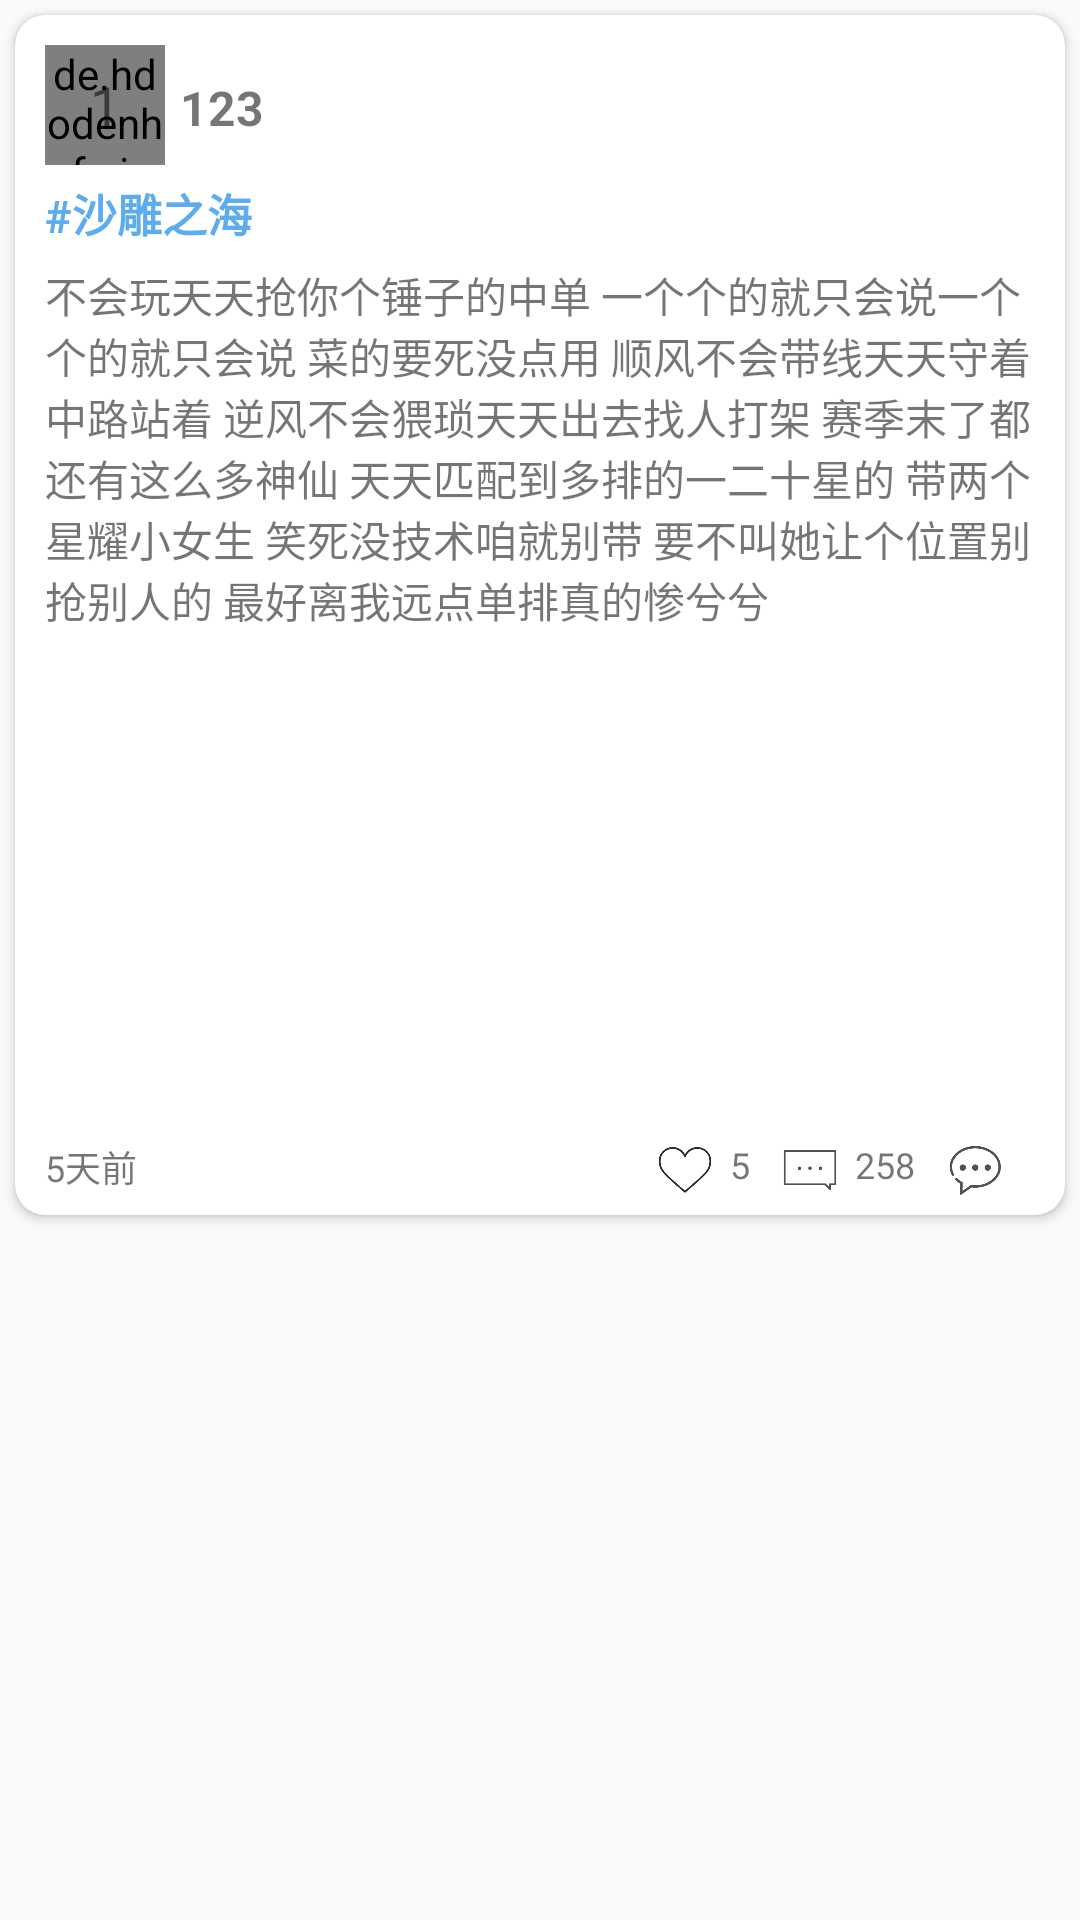

The Android layout XML behind this screen, and the referenced resources:
<!-- AndroidManifest.xml: application theme AppTheme -->
<!-- res/layout/mycard.xml -->
<?xml version="1.0" encoding="utf-8"?>
<LinearLayout xmlns:android="http://schemas.android.com/apk/res/android"
    android:layout_width="match_parent"
    android:layout_height="wrap_content"
    android:descendantFocusability="blocksDescendants"
    xmlns:app="http://schemas.android.com/apk/res-auto"
    xmlns:attr="http://schemas.android.com/tools">
    <android.support.v7.widget.CardView
        android:id="@+id/card"
        android:layout_marginLeft="5dp"
        android:layout_marginRight="5dp"
        android:layout_marginTop="5dp"
        android:layout_marginBottom="5dp"
        app:cardCornerRadius="10dp"
        android:layout_width="match_parent"
        android:layout_height="wrap_content">

        <LinearLayout
            android:layout_margin="5dp"
            android:orientation="vertical"
            android:layout_width="match_parent"
            android:layout_height="match_parent">
            <LinearLayout
                android:layout_width="match_parent"
                android:layout_height="wrap_content">
                <LinearLayout
                    android:layout_margin="5dp"
                    android:id="@+id/user_xinxi"
                    android:gravity="center"
                    android:layout_width="wrap_content"
                    android:layout_height="wrap_content">
                    <FrameLayout
                        android:layout_width="40dp"
                        android:layout_height="40dp">
                        <de.hdodenhof.circleimageview.CircleImageView
                            android:id="@+id/m1"
                            android:layout_width="40dp"
                            android:layout_height="40dp" />
                        <TextView
                            android:gravity="center"
                            android:id="@+id/touxiang"
                            android:textSize="18dp"
                            android:text="1"
                            android:layout_gravity="center"
                            android:layout_width="30dp"
                            android:layout_height="30dp" />
                    </FrameLayout>

                    <TextView
                        android:id="@+id/t1"
                        android:layout_width="match_parent"
                        android:layout_height="20dp"
                        android:layout_marginLeft="5dp"
                        android:layout_weight="1"
                        android:gravity="center_vertical"
                        android:text="123"
                        android:textSize="16dp"
                        android:textStyle="bold" />
                </LinearLayout>
            </LinearLayout>

            <TextView
                android:id="@+id/tv_channel"
                android:layout_width="match_parent"
                android:layout_height="wrap_content"
                android:text="#沙雕之海"
                android:layout_marginLeft="5dp"
                android:textColor="@color/colorPrimaryDark"
                android:textSize="15dp"
                android:textStyle="bold" />
            <View
                android:layout_marginLeft="5dp"
                android:layout_marginRight="5dp"
                android:background="#fff"
                android:layout_width="match_parent"
                android:layout_height="1dp"></View>

            <TextView
                android:id="@+id/tv_content"
                android:layout_width="match_parent"
                android:layout_height="wrap_content"
                android:layout_marginLeft="5dp"
                android:layout_marginTop="5dp"
                android:text="不会玩天天抢你个锤子的中单
一个个的就只会说一个个的就只会说
菜的要死没点用
顺风不会带线天天守着中路站着
逆风不会猥琐天天出去找人打架
赛季末了都还有这么多神仙
天天匹配到多排的一二十星的
带两个星耀小女生
笑死没技术咱就别带
要不叫她让个位置别抢别人的
最好离我远点单排真的惨兮兮
"
                android:textSize="14dp" />
            <ImageView
                android:id="@+id/tv_photo"
                android:layout_width="match_parent"
                android:layout_height="150dp" />
            <LinearLayout
                android:layout_marginTop="20dp"
                android:layout_width="match_parent"
                android:layout_height="wrap_content">

                <TextView
                    android:id="@+id/tv_time"
                    android:layout_width="match_parent"
                    android:layout_height="wrap_content"
                    android:layout_marginLeft="5dp"
                    android:layout_weight="1"
                    android:text="5天前"
                    android:textSize="12dp" />
                <ImageView
                    android:id="@+id/dianzan"
                    android:background="@mipmap/love1"
                    android:layout_width="20dp"
                    android:layout_height="20dp" />

                <TextView
                    android:id="@+id/tv_like"
                    android:layout_width="wrap_content"
                    android:layout_height="match_parent"
                    android:layout_marginLeft="5dp"
                    android:layout_marginRight="10dp"
                    android:text="5"
                    android:textSize="12dp" />
                <ImageView
                    android:background="@mipmap/wechat"
                    android:layout_width="20dp"
                    android:layout_height="20dp" />
                <TextView
                    android:text="258"
                    android:textSize="12dp"
                    android:layout_marginRight="10dp"
                    android:layout_marginLeft="5dp"
                    android:layout_width="wrap_content"
                    android:layout_height="match_parent" />
                <ImageView
                    android:layout_marginRight="15dp"
                    android:background="@mipmap/xinxi"
                    android:layout_width="20dp"
                    android:layout_height="20dp" />
            </LinearLayout>
        </LinearLayout>
    </android.support.v7.widget.CardView>

</LinearLayout>
<!-- resources referenced by this layout -->
<resources>
  <color name="colorPrimaryDark">#5CACEE</color>
  <!-- mipmap love1: png bitmap (mipmap-hdpi, 8464 bytes) -->
  <!-- mipmap wechat: png bitmap (mipmap-hdpi, 2635 bytes) -->
  <!-- mipmap xinxi: png bitmap (mipmap-hdpi, 8263 bytes) -->
  <style name="AppTheme" parent="Theme.AppCompat.Light.DarkActionBar">
          
          <item name="colorPrimary">@color/colorPrimary</item>
          <item name="colorPrimaryDark">@color/colorPrimaryDark</item>
          <item name="colorAccent">@color/colorAccent</item>
      </style>
  <color name="colorPrimary">#5CACEE</color>
  <color name="colorAccent">#5CACEE</color>
</resources>
